Run: headless pygame with SDL's dummy video driver; simulated clock (each Clock.tick advances the game by its frame time, no real sleeping); random seed 0; keys injected as events and as key.get_pressed() state; no mouse input.
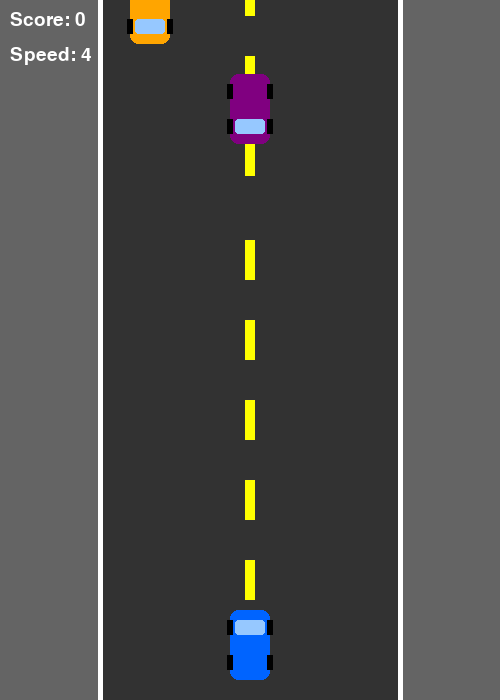
Frame 1 of 2 · flips 1–60 · no input
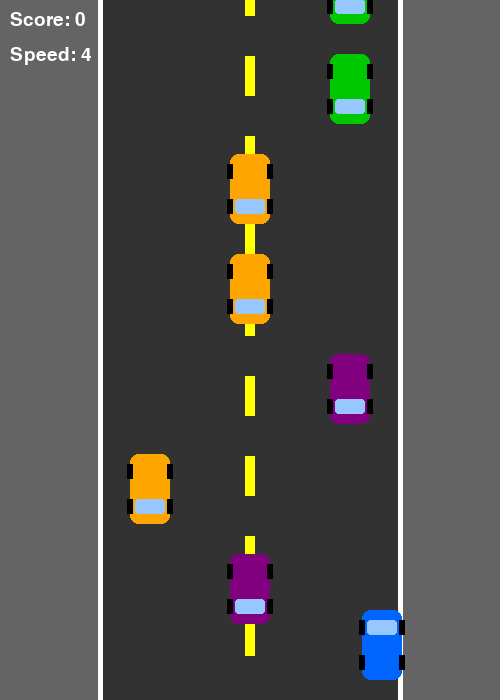
Frame 2 of 2 · flips 61–180 · tapped SPACE, RETURN · held RIGHT (→), D

The pygame program that drew these frames:

import pygame
import random
import sys

# Initialize
pygame.init()

# Screen setup
WIDTH, HEIGHT = 500, 700
screen = pygame.display.set_mode((WIDTH, HEIGHT))
pygame.display.set_caption("Car Racing")
clock = pygame.time.Clock()
font = pygame.font.SysFont('arial', 28)
big_font = pygame.font.SysFont('arial', 50)

# Colors
GRAY = (100, 100, 100)
WHITE = (255, 255, 255)
RED = (200, 0, 0)
BLUE = (0, 100, 255)
YELLOW = (255, 255, 0)
GREEN = (0, 200, 0)
BLACK = (0, 0, 0)
ROAD_COLOR = (50, 50, 50)

# Road dimensions
ROAD_WIDTH = 300
ROAD_LEFT = (WIDTH - ROAD_WIDTH) // 2
ROAD_RIGHT = ROAD_LEFT + ROAD_WIDTH
LANE_WIDTH = ROAD_WIDTH // 3

# Player car
CAR_WIDTH, CAR_HEIGHT = 40, 70
PLAYER_SPEED = 6

# Obstacles
OBSTACLE_SPAWN_RATE = 25  # Lower = more frequent
OBSTACLE_SPEED_INITIAL = 4

class PlayerCar:
    def __init__(self):
        self.width = CAR_WIDTH
        self.height = CAR_HEIGHT
        self.x = WIDTH // 2 - CAR_WIDTH // 2
        self.y = HEIGHT - CAR_HEIGHT - 20
        self.rect = pygame.Rect(self.x, self.y, self.width, self.height)

    def move(self, keys):
        if keys[pygame.K_LEFT] and self.rect.left > ROAD_LEFT:
            self.rect.x -= PLAYER_SPEED
        if keys[pygame.K_RIGHT] and self.rect.right < ROAD_RIGHT:
            self.rect.x += PLAYER_SPEED
        if keys[pygame.K_UP] and self.rect.top > 0:
            self.rect.y -= PLAYER_SPEED // 2
        if keys[pygame.K_DOWN] and self.rect.bottom < HEIGHT:
            self.rect.y += PLAYER_SPEED // 2

    def draw(self):
        # Car body
        pygame.draw.rect(screen, BLUE, self.rect, border_radius=8)
        # Windshield
        windshield = pygame.Rect(self.rect.x + 5, self.rect.y + 10, self.width - 10, 15)
        pygame.draw.rect(screen, (150, 200, 255), windshield, border_radius=3)
        # Wheels
        pygame.draw.rect(screen, BLACK, (self.rect.x - 3, self.rect.y + 10, 6, 15))
        pygame.draw.rect(screen, BLACK, (self.rect.right - 3, self.rect.y + 10, 6, 15))
        pygame.draw.rect(screen, BLACK, (self.rect.x - 3, self.rect.bottom - 25, 6, 15))
        pygame.draw.rect(screen, BLACK, (self.rect.right - 3, self.rect.bottom - 25, 6, 15))

class Obstacle:
    def __init__(self, speed):
        self.width = CAR_WIDTH
        self.height = CAR_HEIGHT
        # Spawn in one of 3 lanes
        lane = random.randint(0, 2)
        self.x = ROAD_LEFT + lane * LANE_WIDTH + LANE_WIDTH // 2 - CAR_WIDTH // 2
        self.y = -self.height
        self.rect = pygame.Rect(self.x, self.y, self.width, self.height)
        self.speed = speed
        self.color = random.choice([RED, GREEN, (255, 165, 0), (128, 0, 128)])

    def move(self):
        self.rect.y += self.speed

    def draw(self):
        # Car body
        pygame.draw.rect(screen, self.color, self.rect, border_radius=8)
        # Windshield
        windshield = pygame.Rect(self.rect.x + 5, self.rect.bottom - 25, self.width - 10, 15)
        pygame.draw.rect(screen, (150, 200, 255), windshield, border_radius=3)
        # Wheels
        pygame.draw.rect(screen, BLACK, (self.rect.x - 3, self.rect.y + 10, 6, 15))
        pygame.draw.rect(screen, BLACK, (self.rect.right - 3, self.rect.y + 10, 6, 15))
        pygame.draw.rect(screen, BLACK, (self.rect.x - 3, self.rect.bottom - 25, 6, 15))
        pygame.draw.rect(screen, BLACK, (self.rect.right - 3, self.rect.bottom - 25, 6, 15))

    def off_screen(self):
        return self.rect.top > HEIGHT

class RoadLine:
    def __init__(self, y):
        self.width = 10
        self.height = 40
        self.x = WIDTH // 2 - self.width // 2
        self.y = y

    def move(self, speed):
        self.y += speed
        if self.y > HEIGHT:
            self.y = -self.height

    def draw(self):
        pygame.draw.rect(screen, YELLOW, (self.x, self.y, self.width, self.height))

def draw_road():
    # Road background
    pygame.draw.rect(screen, ROAD_COLOR, (ROAD_LEFT, 0, ROAD_WIDTH, HEIGHT))
    # Road borders
    pygame.draw.line(screen, WHITE, (ROAD_LEFT, 0), (ROAD_LEFT, HEIGHT), 5)
    pygame.draw.line(screen, WHITE, (ROAD_RIGHT, 0), (ROAD_RIGHT, HEIGHT), 5)

def draw_ui(score, speed):
    score_text = font.render(f"Score: {score}", True, WHITE)
    speed_text = font.render(f"Speed: {speed}", True, WHITE)
    screen.blit(score_text, (10, 10))
    screen.blit(speed_text, (10, 45))

def game_over_screen(score):
    screen.fill(BLACK)

    game_over_text = big_font.render("CRASHED!", True, RED)
    score_text = font.render(f"Final Score: {score}", True, WHITE)
    restart_text = font.render("Press R to Restart | Q to Quit", True, YELLOW)

    screen.blit(game_over_text, (WIDTH // 2 - game_over_text.get_width() // 2, HEIGHT // 2 - 80))
    screen.blit(score_text, (WIDTH // 2 - score_text.get_width() // 2, HEIGHT // 2))
    screen.blit(restart_text, (WIDTH // 2 - restart_text.get_width() // 2, HEIGHT // 2 + 80))

    pygame.display.update()

    waiting = True
    while waiting:
        for event in pygame.event.get():
            if event.type == pygame.QUIT:
                pygame.quit()
                sys.exit()
            if event.type == pygame.KEYDOWN:
                if event.key == pygame.K_r:
                    waiting = False
                    main()
                if event.key == pygame.K_q:
                    pygame.quit()
                    sys.exit()

def main():
    player = PlayerCar()
    obstacles = []
    road_lines = [RoadLine(y) for y in range(0, HEIGHT, 80)]
    
    score = 0
    obstacle_speed = OBSTACLE_SPEED_INITIAL
    spawn_timer = 0
    
    running = True
    while running:
        screen.fill(GRAY) # Grass

        for event in pygame.event.get():
            if event.type == pygame.QUIT:
                pygame.quit()
                sys.exit()

        # Player input
        keys = pygame.key.get_pressed()
        player.move(keys)

        # Spawn obstacles
        spawn_timer += 1
        if spawn_timer >= OBSTACLE_SPAWN_RATE:
            obstacles.append(Obstacle(obstacle_speed))
            spawn_timer = 0

        # Move obstacles + remove off-screen ones
        for obstacle in obstacles[:]:
            obstacle.move()
            if obstacle.off_screen():
                obstacles.remove(obstacle)
                score += 10 # Score for dodging

        # Move road lines
        for line in road_lines:
            line.move(obstacle_speed)

        # Increasing difficulty: speed up every 100 points
        if score > 0 and score % 100 == 0:
            obstacle_speed = OBSTACLE_SPEED_INITIAL + score // 100

        # Collision detection
        for obstacle in obstacles:
            if player.rect.colliderect(obstacle.rect):
                game_over_screen(score)
                return

        # Drawing
        draw_road()
        for line in road_lines:
            line.draw()
        player.draw()
        for obstacle in obstacles:
            obstacle.draw()
        draw_ui(score, obstacle_speed)

        pygame.display.update()
        clock.tick(60)

if __name__ == "__main__":
    main()
